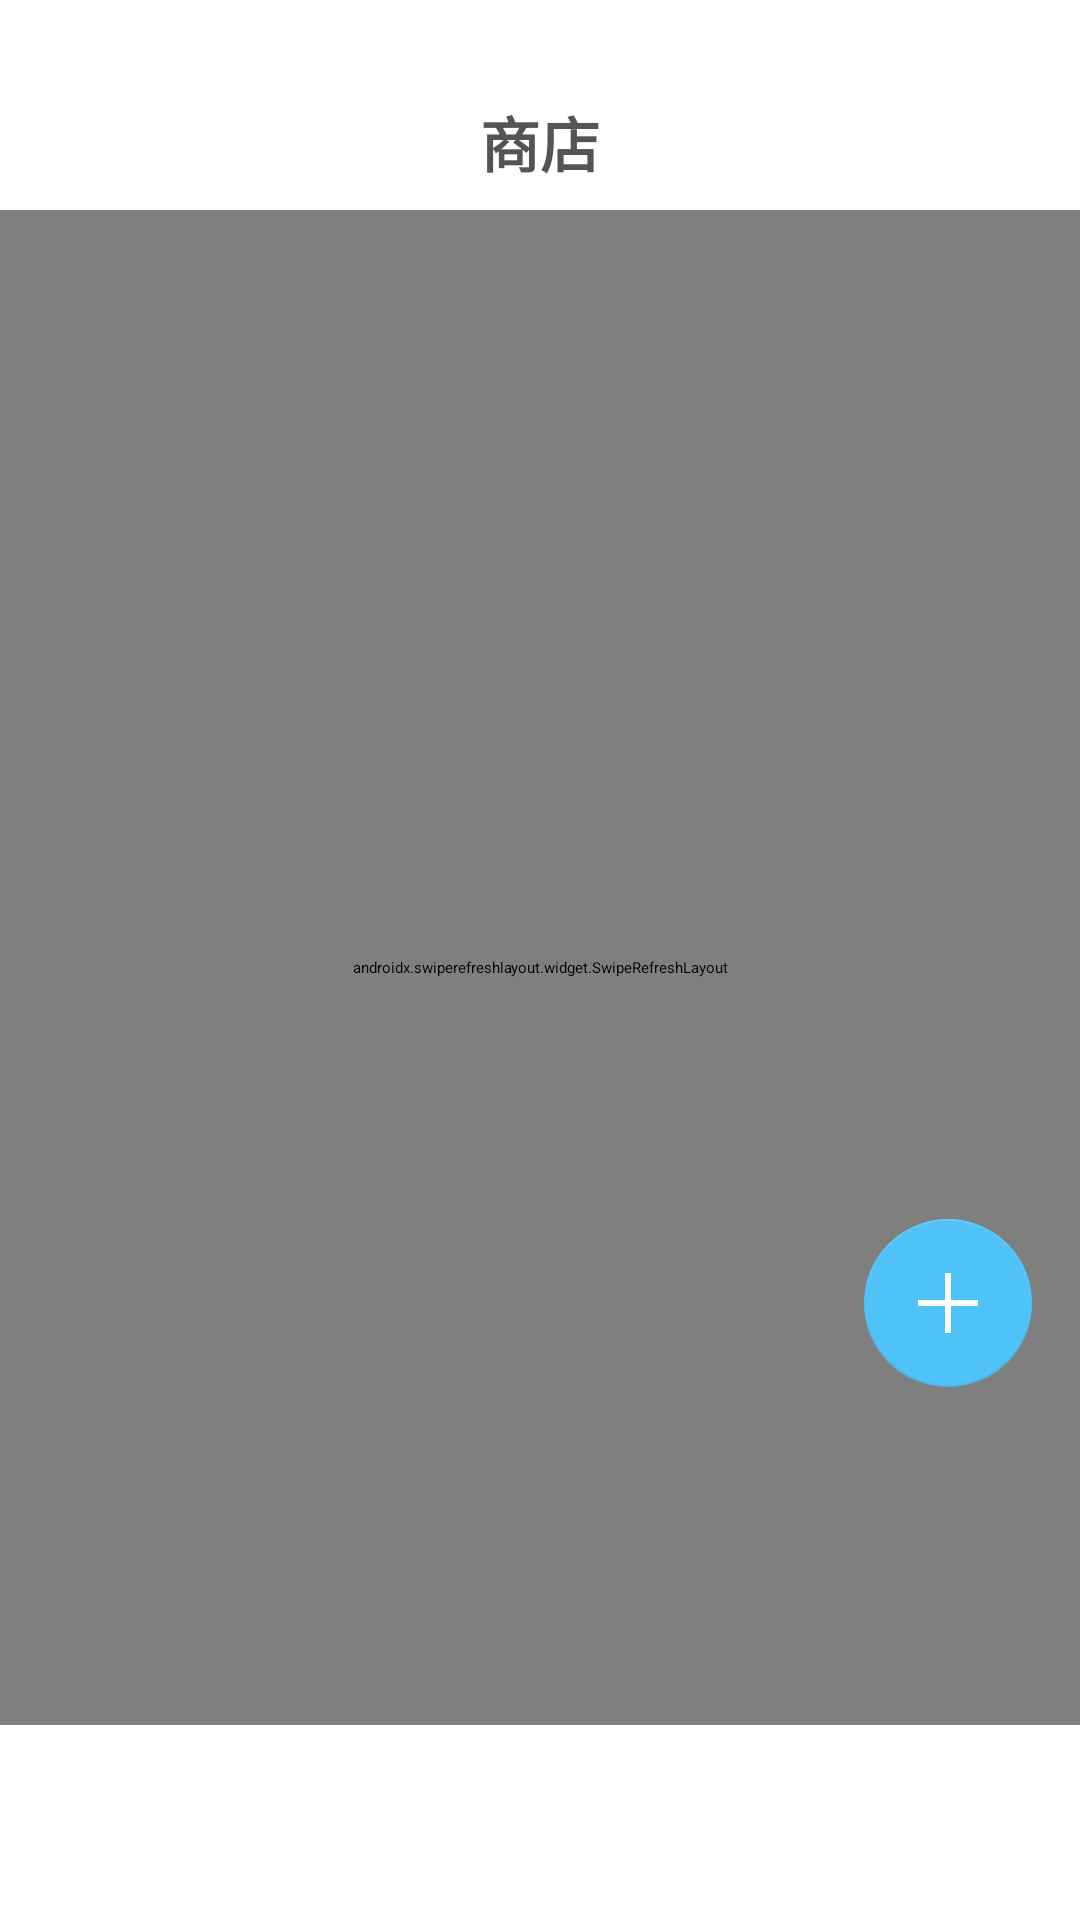

Produce the Android XML layout that renders to this screen, including the resource entries it uses.
<!-- AndroidManifest.xml: application theme Theme.StarcitizenLite -->
<!-- res/layout/shopping_fragment.xml -->
<?xml version="1.0" encoding="utf-8"?>
<layout xmlns:app="http://schemas.android.com/apk/res-auto"
        xmlns:android="http://schemas.android.com/apk/res/android"
        xmlns:tools="http://schemas.android.com/tools"
>
    <androidx.constraintlayout.widget.ConstraintLayout
            tools:context=".ui.shopping.ShoppingFragment"
            android:background="?attr/backgroundColor"
            android:layout_width="match_parent"
            android:layout_height="match_parent">
        <androidx.constraintlayout.widget.ConstraintLayout
                app:layout_constraintStart_toStartOf="parent"
                app:layout_constraintTop_toTopOf="parent"
                android:background="?attr/backgroundColor"
                android:elevation="2dp"
                android:layout_width="match_parent"
                android:layout_height="70dp" >
            <TextView android:layout_width="wrap_content"
                      android:layout_height="wrap_content"
                      app:layout_constraintBottom_toBottomOf="parent"
                      app:layout_constraintStart_toStartOf="parent"
                      app:layout_constraintEnd_toEndOf="parent"
                      android:layout_marginBottom="8dp"
                      android:textColor="@color/avatar_left_line"
                      android:textStyle="bold"
                      android:id="@+id/fragment_title"
                      android:textSize="20sp"
                      android:text="@string/shop_title" />
        </androidx.constraintlayout.widget.ConstraintLayout>
    <FrameLayout
            android:layout_marginTop="70dp"
            android:layout_marginBottom="65dp"
            android:layout_width="match_parent"
            android:layout_height="match_parent">
        <androidx.swiperefreshlayout.widget.SwipeRefreshLayout
                android:id="@+id/swipeRefreshLayout"
                android:layout_width="match_parent"
                android:layout_height="match_parent">
            <androidx.recyclerview.widget.RecyclerView
                    android:layout_width="match_parent"
                    android:layout_height="match_parent"
                    android:id="@+id/catalogRecyclerView"/>
        </androidx.swiperefreshlayout.widget.SwipeRefreshLayout>

    </FrameLayout>
    <com.google.android.material.floatingactionbutton.FloatingActionButton
            android:id="@+id/fab"
            android:clickable="true"
            app:backgroundTint="@color/shop_fab"
            app:layout_constraintBottom_toTopOf="@+id/popupLayout"
            app:layout_constraintEnd_toEndOf="parent"
            android:layout_width="wrap_content"
            android:layout_height="wrap_content"
            android:layout_gravity="end|bottom"
            android:elevation="5dp"
            tools:visibility="visible"
            android:tint="@color/white"
            android:src="@drawable/ic_fab_add_long"
            android:layout_margin="16dp" />
    <com.google.android.material.floatingactionbutton.FloatingActionButton
            android:id="@+id/left_fab"
            android:clickable="true"
            app:backgroundTint="@color/alert_dialog_background_failure"
            app:layout_constraintBottom_toTopOf="@+id/popupLayout"
            app:layout_constraintStart_toStartOf="parent"
            android:layout_width="wrap_content"
            android:layout_height="wrap_content"
            android:layout_gravity="end|bottom"
            android:elevation="5dp"
            tools:visibility="visible"
            android:visibility="invisible"
            android:tint="@color/white"
            android:src="@drawable/ic_fab_add_long"
            android:layout_margin="16dp" />
    <androidx.constraintlayout.widget.ConstraintLayout
            android:layout_width="match_parent"
            android:id="@+id/popupLayout"
            android:visibility="invisible"
            android:clickable="true"
            android:elevation="10dp"
            tools:visibility="visible"
            android:layout_marginBottom="60dp"
            app:layout_constraintBottom_toBottomOf="parent"
            android:background="?attr/colorOnSecondary"
            android:layout_height="wrap_content">
        <androidx.constraintlayout.widget.ConstraintLayout android:layout_width="match_parent"
                                                           android:layout_height="wrap_content"
                                                           android:padding="10dp"
                                                           android:background="?attr/colorOnSecondary"
                                                           app:layout_constraintTop_toTopOf="parent"
                                                           android:elevation="15dp" >

            <TextView android:layout_width="wrap_content"
                      android:layout_height="wrap_content"
                      tools:text="AURORA MR STARTER PACK"
                      android:textColor="?attr/textFillColor"
                      app:layout_constraintStart_toStartOf="parent"
                      app:layout_constraintTop_toTopOf="parent"
                      android:id="@+id/text_view_shop_item_detail_title"
                      android:textSize="24sp" />

            <TextView android:layout_width="wrap_content"
                      android:layout_height="wrap_content"
                      tools:text="Aurora MR Starter Pack"
                      android:textColor="?attr/colorPrimarySurface"
                      app:layout_constraintStart_toStartOf="parent"
                      app:layout_constraintTop_toBottomOf="@+id/text_view_shop_item_detail_title"
                      android:id="@+id/text_view_shop_item_detail_subtitle"
                      android:textSize="16sp" />
            <View android:layout_width="60dp"
                  android:layout_height="1dp"
                  android:layout_marginTop="5dp"
                  android:layout_marginBottom="5dp"
                  android:background="?attr/colorPrimarySurface"
                  app:layout_constraintStart_toStartOf="parent"
                  app:layout_constraintTop_toBottomOf="@+id/text_view_shop_item_detail_subtitle"
                  android:id="@+id/view_shop_item_detail_divider" />

            <TextView android:layout_width="wrap_content"
                      android:layout_height="wrap_content"
                      android:textColor="?attr/textFillColor"
                      tools:text="The Prospector has long been the preferred ship for solo miners and surveyors throughout the universe. Featuring MISC’s sleek design sensibility, a bevy of high-tech mining tools, and dedicated storage pods for extracted resources, this utilitarian powerhouse perfectly balances form and functionality."
                      app:layout_constraintStart_toStartOf="parent"
                      app:layout_constraintTop_toBottomOf="@+id/view_shop_item_detail_divider"
                      android:id="@+id/text_view_shop_item_detail_description"
                      android:textSize="16sp" />

        </androidx.constraintlayout.widget.ConstraintLayout>

    </androidx.constraintlayout.widget.ConstraintLayout>
    </androidx.constraintlayout.widget.ConstraintLayout>
</layout>
<!-- resources referenced by this layout -->
<resources>
  <color name="alert_dialog_background_failure">#FF6A65</color>
  <color name="avatar_left_line">#555454</color>
  <color name="shop_fab">#4FC3F7</color>
  <color name="white">#FFFFFFFF</color>
  <!-- drawable ic_fab_add_long (drawable) -->
  <vector xmlns:android="http://schemas.android.com/apk/res/android"
      android:width="24dp"
      android:height="24dp"
      android:viewportWidth="24"
      android:viewportHeight="24">
    <path
        android:pathData="M12,22L12,2M2,12L22,12"
        android:strokeWidth="2"
        android:fillColor="#00000000"
        android:strokeColor="@color/white"/>
  </vector>
  <string name="shop_title">商店</string>
  <style name="Theme.StarcitizenLite" parent="QMUI.Compat.NoActionBar">
          
          <item name="colorPrimary">@color/light_blue_600</item>
          <item name="colorSecondary">#4CAF50</item>
          <item name="colorPrimaryVariant">@color/transparent</item>
          <item name="colorOnPrimary">@color/white</item>
  
          
          <item name="colorOnSecondary">@color/white</item>
          
          <item name="android:statusBarColor" tools:targetApi="l">?attr/colorPrimaryVariant</item>
          
          <item name="qmui_dialog_max_width">420dp</item>
          <item name="qmui_dialog_min_width">320dp</item>
          <item name="backgroundColor">@color/white</item>
          <item name="textFillColor">@color/black</item>
          <item name="colorOutline">@color/transparent</item>
          <item name="colorPrimarySurface">#B92E2E2E</item>
          <item name="colorSecondaryVariant">#4000BCD4</item>
          <item name="colorAccent">@color/light_blue_600</item>
      </style>
  <color name="light_blue_600">#FF039BE5</color>
  <color name="transparent">#00000000</color>
  <color name="black">#FF000000</color>
</resources>
